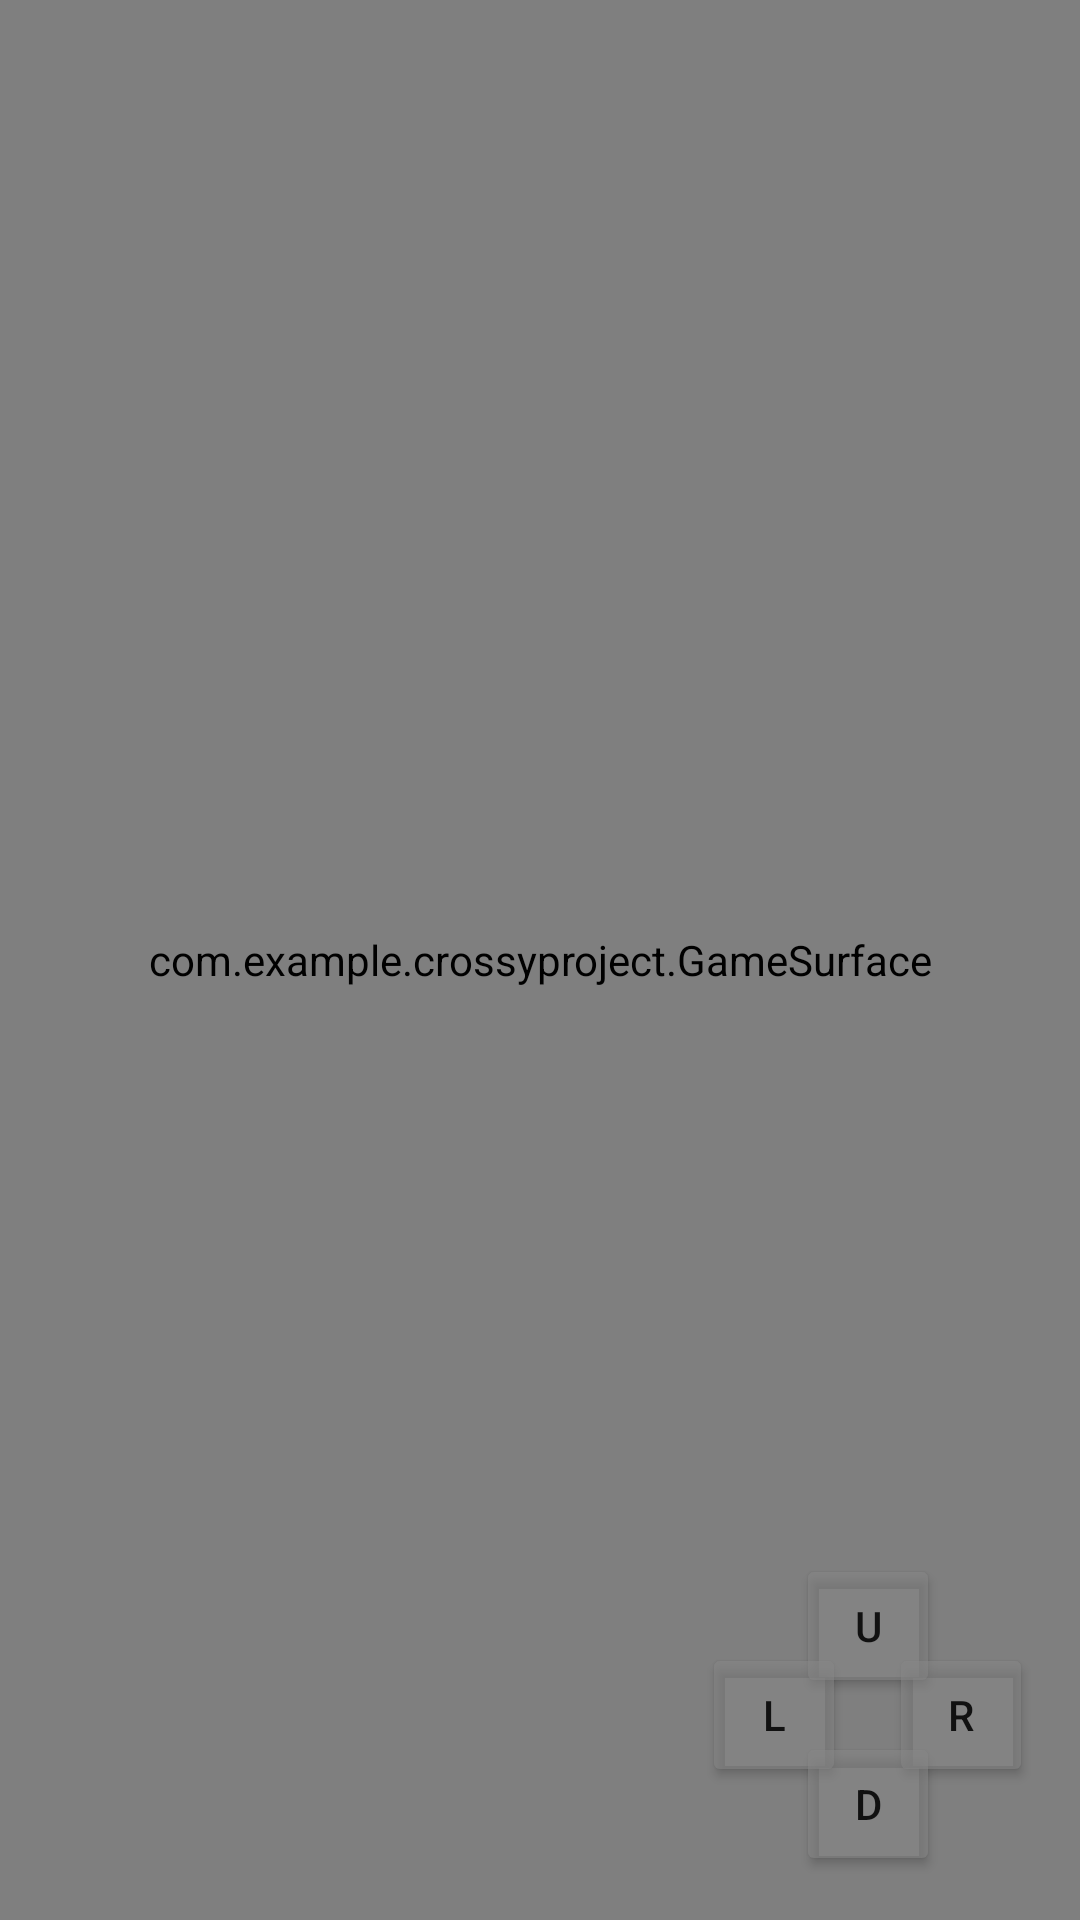

Layout XML and referenced resources for this Android screen:
<!-- AndroidManifest.xml: activity theme Theme.CrossyProject.NoActionBar -->
<!-- res/layout/activity_game.xml -->
<?xml version="1.0" encoding="utf-8"?>
<FrameLayout xmlns:android="http://schemas.android.com/apk/res/android"
    android:layout_width="match_parent"
    android:layout_height="match_parent"
    xmlns:app="http://schemas.android.com/apk/res-auto">
    <com.example.crossyproject.GameSurface
        android:id="@+id/gameSurface"
        android:layout_width="match_parent"
        android:layout_height="match_parent" />

    <androidx.constraintlayout.widget.ConstraintLayout
        android:layout_width="match_parent"
        android:layout_height="match_parent"
        android:orientation="vertical" >

        <Button
            android:id="@+id/upButton"
            android:layout_width="48dp"
            android:layout_height="48dp"
            android:text="U"
            android:backgroundTint="@color/button_background"
            app:layout_constraintBottom_toBottomOf="parent"
            app:layout_constraintEnd_toEndOf="parent"
            app:layout_constraintHorizontal_bias="0.85"
            app:layout_constraintStart_toStartOf="parent"
            app:layout_constraintTop_toTopOf="parent"
            app:layout_constraintVertical_bias="0.875" />

        <Button
            android:id="@+id/downButton"
            android:layout_width="48dp"
            android:layout_height="48dp"
            android:text="D"
            android:backgroundTint="@color/button_background"
            app:layout_constraintBottom_toBottomOf="parent"
            app:layout_constraintEnd_toEndOf="parent"
            app:layout_constraintHorizontal_bias="0.85"
            app:layout_constraintStart_toStartOf="parent"
            app:layout_constraintTop_toTopOf="parent"
            app:layout_constraintVertical_bias="0.975" />

        <Button
            android:id="@+id/leftButton"
            android:layout_width="48dp"
            android:layout_height="48dp"
            android:text="L"
            android:backgroundTint="@color/button_background"
            app:layout_constraintBottom_toBottomOf="parent"
            app:layout_constraintEnd_toEndOf="parent"
            app:layout_constraintHorizontal_bias="0.75"
            app:layout_constraintStart_toStartOf="parent"
            app:layout_constraintTop_toTopOf="parent"
            app:layout_constraintVertical_bias="0.925" />

        <Button
            android:id="@+id/rightButton"
            android:layout_width="48dp"
            android:layout_height="48dp"
            android:text="R"
            android:backgroundTint="@color/button_background"
            app:layout_constraintBottom_toBottomOf="parent"
            app:layout_constraintEnd_toEndOf="parent"
            app:layout_constraintHorizontal_bias="0.95"
            app:layout_constraintStart_toStartOf="parent"
            app:layout_constraintTop_toTopOf="parent"
            app:layout_constraintVertical_bias="0.925"/>

    </androidx.constraintlayout.widget.ConstraintLayout>
</FrameLayout>



































































<!-- resources referenced by this layout -->
<resources>
  <color name="button_background">#88888888</color>
  <style name="Theme.CrossyProject.NoActionBar">
          <item name="windowActionBar">false</item>
          <item name="windowNoTitle">true</item>
      </style>
</resources>
